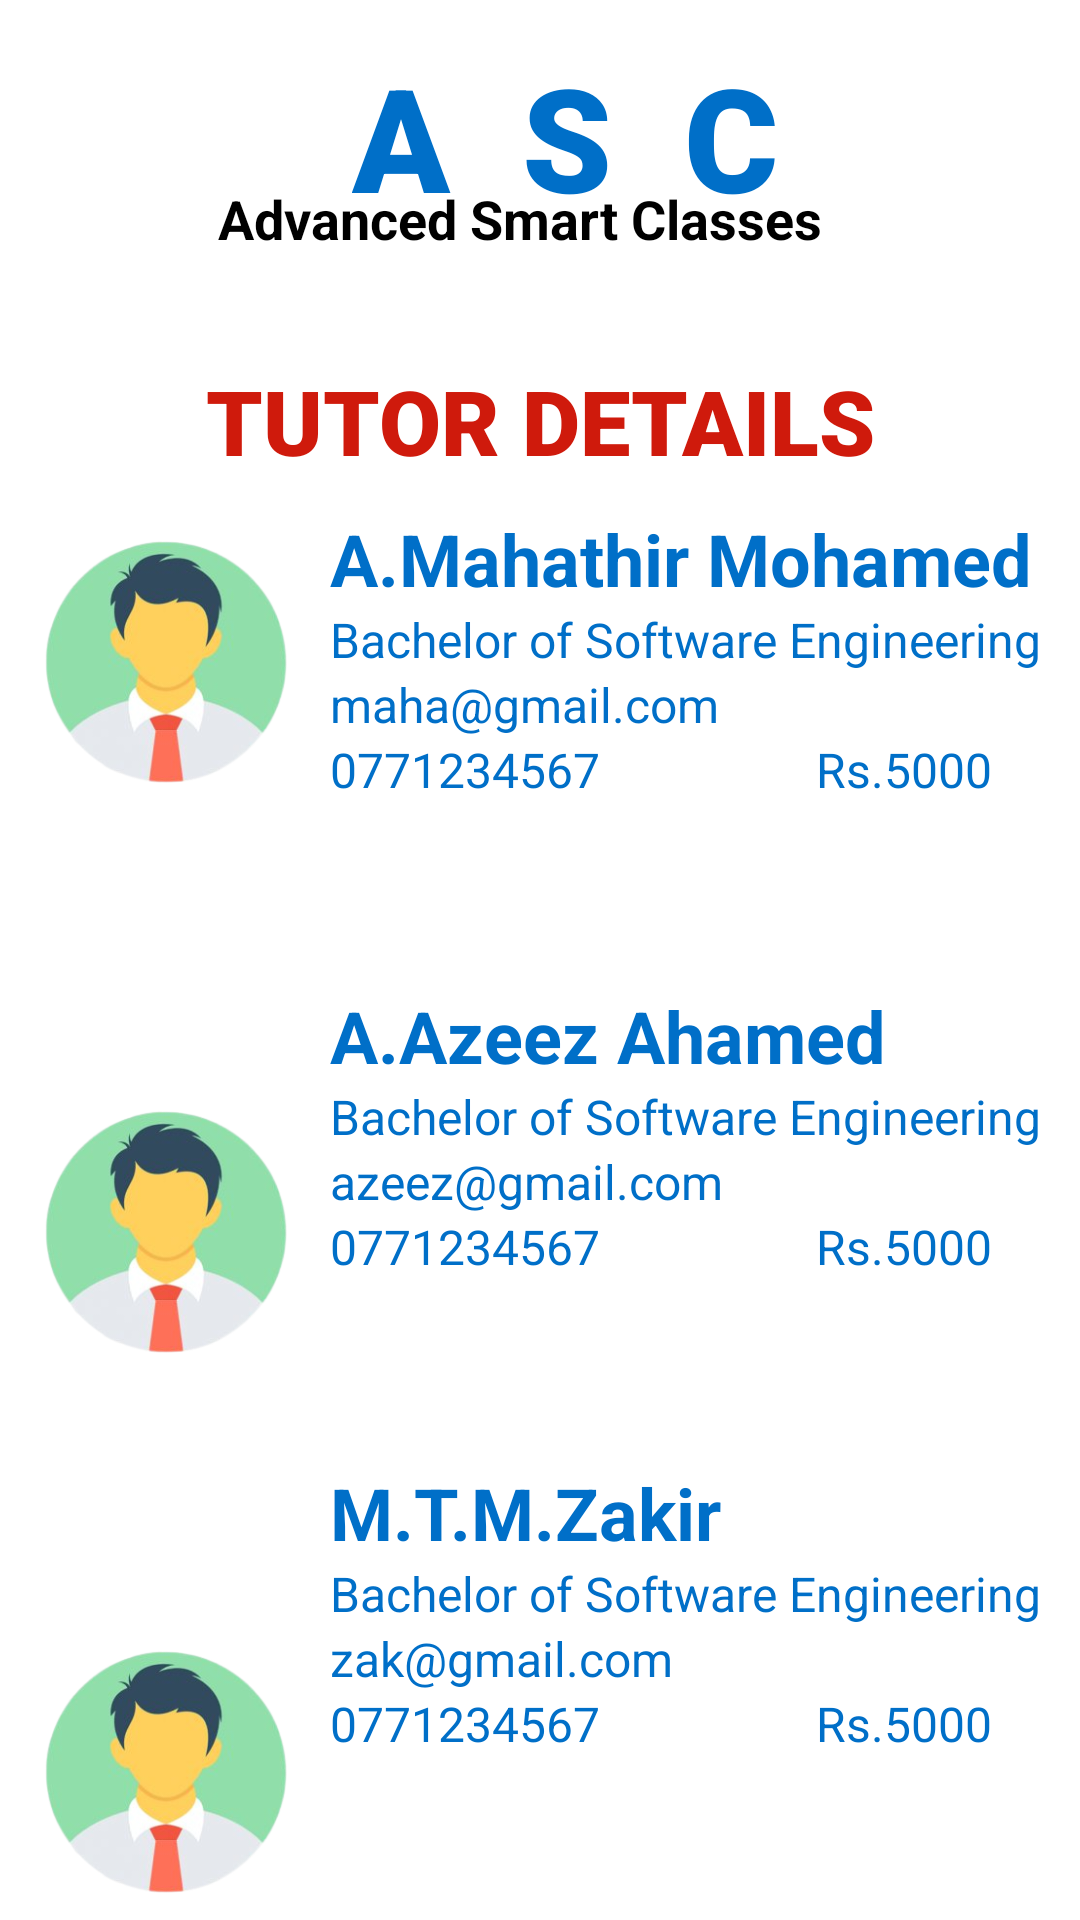

The Android layout XML behind this screen, and the referenced resources:
<!-- AndroidManifest.xml: application theme Theme.ASCApp -->
<!-- res/layout/activity_tutor_details.xml -->
<?xml version="1.0" encoding="utf-8"?>
<androidx.constraintlayout.widget.ConstraintLayout xmlns:android="http://schemas.android.com/apk/res/android"
    xmlns:app="http://schemas.android.com/apk/res-auto"
    xmlns:tools="http://schemas.android.com/tools"
    android:layout_width="match_parent"
    android:layout_height="match_parent"
    android:background="@drawable/background"
    tools:context=".TutorDetailsActivity">


    <ImageButton
        android:id="@+id/menuBtn"
        android:layout_width="50dp"
        android:layout_height="50dp"
        android:layout_marginStart="16dp"
        android:layout_marginTop="28dp"
        android:background="@drawable/menu_icon"
        android:backgroundTint="@color/blue"
        app:layout_constraintStart_toStartOf="parent"
        app:layout_constraintTop_toTopOf="parent"
        tools:ignore="MissingConstraints" />

    <ImageView
        android:id="@+id/imageView2"
        android:layout_width="52dp"
        android:layout_height="57dp"
        app:layout_constraintBottom_toBottomOf="parent"
        app:layout_constraintEnd_toEndOf="parent"
        app:layout_constraintHorizontal_bias="0.27"
        app:layout_constraintStart_toStartOf="parent"
        app:layout_constraintTop_toTopOf="parent"
        app:layout_constraintVertical_bias="0.031"
        app:srcCompat="@drawable/grad" />

    <TextView
        android:id="@+id/textView10"
        android:layout_width="170dp"
        android:layout_height="59dp"
        android:fontFamily="sans-serif-black"
        android:text="A  S  C"
        android:textColor="@color/blue"
        android:textSize="48sp"
        android:textStyle="bold"
        app:layout_constraintBottom_toBottomOf="parent"
        app:layout_constraintEnd_toEndOf="parent"
        app:layout_constraintHorizontal_bias="0.618"
        app:layout_constraintStart_toStartOf="parent"
        app:layout_constraintTop_toTopOf="parent"
        app:layout_constraintVertical_bias="0.023" />

    <TextView
        android:id="@+id/textView2"
        android:layout_width="wrap_content"
        android:layout_height="wrap_content"
        android:layout_marginTop="27dp"
        android:text="Advanced Smart Classes"
        android:textColor="@color/black"
        android:textSize="18sp"
        android:textStyle="bold"
        app:layout_constraintBottom_toBottomOf="parent"
        app:layout_constraintEnd_toEndOf="parent"
        app:layout_constraintHorizontal_bias="0.459"
        app:layout_constraintStart_toStartOf="parent"
        app:layout_constraintTop_toTopOf="parent"
        app:layout_constraintVertical_bias="0.057" />

    <View
        android:id="@+id/divider"
        android:layout_width="409dp"
        android:layout_height="1dp"
        android:background="?android:attr/listDivider"
        android:backgroundTintMode="add"
        app:layout_constraintBottom_toBottomOf="parent"
        app:layout_constraintEnd_toEndOf="parent"
        app:layout_constraintStart_toStartOf="parent"
        app:layout_constraintTop_toTopOf="parent"
        app:layout_constraintVertical_bias="0.123" />

    <View
        android:id="@+id/divider2"
        android:layout_width="409dp"
        android:layout_height="1dp"
        android:background="?android:attr/listDivider"
        android:backgroundTintMode="add"
        app:layout_constraintBottom_toBottomOf="parent"
        app:layout_constraintEnd_toEndOf="parent"
        app:layout_constraintStart_toStartOf="parent"
        app:layout_constraintTop_toTopOf="parent"
        app:layout_constraintVertical_bias="0.021" />
    <LinearLayout
        android:layout_width="match_parent"
        android:layout_height="match_parent"
        android:layout_marginTop="120dp"
        android:orientation="vertical">
        <TextView
            android:id="@+id/textView"
            android:layout_width="match_parent"
            android:layout_height="wrap_content"
            android:fontFamily="sans-serif-black"
            android:gravity="center"
            android:text="TUTOR DETAILS"
            android:textColor="@color/red"
            android:textSize="30sp"
            android:textStyle="bold" />

        <ImageView
            android:layout_width="100dp"
            android:layout_height="100dp"
            android:src="@drawable/user"
            android:layout_marginLeft="5dp"
            android:layout_marginTop="10dp"/>
        <ImageView
            android:layout_width="100dp"
            android:layout_height="100dp"
            android:src="@drawable/user"
            android:layout_marginLeft="5dp"
            android:layout_marginTop="90dp"/>
        <ImageView
            android:layout_width="100dp"
            android:layout_height="100dp"
            android:src="@drawable/user"
            android:layout_marginLeft="5dp"
            android:layout_marginTop="80dp"/>
    </LinearLayout>

    <LinearLayout
        android:layout_width="match_parent"
        android:layout_height="match_parent"
        android:layout_marginLeft="110dp"
        android:layout_marginTop="170dp"
        android:layout_marginRight="10dp"
        android:orientation="vertical">

        <TextView
            android:layout_width="wrap_content"
            android:layout_height="wrap_content"
            android:text="A.Mahathir Mohamed"
            android:textColor="@color/blue"
            android:textSize="24sp"
            android:textStyle="bold" />
        <TextView
            android:layout_width="wrap_content"
            android:layout_height="wrap_content"
            android:text="Bachelor of Software Engineering"
            android:textColor="@color/blue"
            android:textSize="16sp" />
        <TextView
            android:layout_width="wrap_content"
            android:layout_height="wrap_content"
            android:text="maha@gmail.com"
            android:textColor="@color/blue"
            android:textSize="16sp" />
        <TextView
            android:layout_width="wrap_content"
            android:layout_height="wrap_content"
            android:text="0771234567                  Rs.5000"
            android:textColor="@color/blue"
            android:textSize="16sp" />
        <Button
            android:id="@+id/buttonPay"
            android:layout_width="match_parent"
            android:layout_height="wrap_content"
            android:layout_marginLeft="2dp"
            android:layout_marginTop="10dp"
            android:layout_marginBottom="30dp"
            android:layout_marginRight="40dp"
            android:backgroundTint="@color/blue"
            android:gravity="center"
            android:text="PAY NOW"
            android:textColor="@color/white"
            android:textSize="16dp"
            android:textStyle="bold" />

        <TextView
            android:layout_width="wrap_content"
            android:layout_height="wrap_content"
            android:text="A.Azeez Ahamed"
            android:textColor="@color/blue"
            android:textSize="24sp"
            android:textStyle="bold" />
        <TextView
            android:layout_width="wrap_content"
            android:layout_height="wrap_content"
            android:text="Bachelor of Software Engineering"
            android:textColor="@color/blue"
            android:textSize="16sp" />
        <TextView
            android:layout_width="wrap_content"
            android:layout_height="wrap_content"
            android:text="azeez@gmail.com"
            android:textColor="@color/blue"
            android:textSize="16sp" />
        <TextView
            android:layout_width="wrap_content"
            android:layout_height="wrap_content"
            android:text="0771234567                  Rs.5000"
            android:textColor="@color/blue"
            android:textSize="16sp" />
        <Button
            android:id="@+id/buttonPay3"
            android:layout_width="match_parent"
            android:layout_height="wrap_content"
            android:layout_marginLeft="2dp"
            android:layout_marginTop="10dp"
            android:layout_marginRight="40dp"
            android:layout_marginBottom="30dp"
            android:backgroundTint="@color/blue"
            android:gravity="center"
            android:text="PAY NOW"
            android:textColor="@color/white"
            android:textSize="16dp"
            android:textStyle="bold" />

        <TextView
            android:layout_width="wrap_content"
            android:layout_height="wrap_content"
            android:text="M.T.M.Zakir"
            android:textColor="@color/blue"
            android:textSize="24sp"
            android:textStyle="bold" />
        <TextView
            android:layout_width="wrap_content"
            android:layout_height="wrap_content"
            android:text="Bachelor of Software Engineering"
            android:textColor="@color/blue"
            android:textSize="16sp" />
        <TextView
            android:layout_width="wrap_content"
            android:layout_height="wrap_content"
            android:text="zak@gmail.com"
            android:textColor="@color/blue"
            android:textSize="16sp" />
        <TextView
            android:layout_width="wrap_content"
            android:layout_height="wrap_content"
            android:text="0771234567                  Rs.5000"
            android:textColor="@color/blue"
            android:textSize="16sp" />
        <Button
            android:id="@+id/buttonPay2"
            android:layout_width="match_parent"
            android:layout_height="wrap_content"
            android:layout_marginLeft="2dp"
            android:layout_marginTop="10dp"
            android:layout_marginRight="40dp"
            android:layout_marginBottom="30dp"
            android:backgroundTint="@color/blue"
            android:gravity="center"
            android:text="PAY NOW"
            android:textColor="@color/white"
            android:textSize="16dp"
            android:textStyle="bold" />
    </LinearLayout>




</androidx.constraintlayout.widget.ConstraintLayout>
<!-- resources referenced by this layout -->
<resources>
  <color name="black">#FF000000</color>
  <color name="blue">#006FC8</color>
  <color name="red">#CF1A0C</color>
  <color name="white">#FFFFFFFF</color>
  <!-- drawable grad: png bitmap (drawable, 37165 bytes) -->
  <!-- drawable user: png bitmap (drawable, 57939 bytes) -->
  <style name="Theme.ASCApp" parent="Base.Theme.ASCApp" />
  <style name="Base.Theme.ASCApp" parent="Theme.MaterialComponents.DayNight.DarkActionBar">
          
          <item name="colorPrimary">@color/purple_500</item>
          <item name="colorPrimaryVariant">@color/purple_700</item>
          <item name="colorOnPrimary">@color/white</item>
          
          <item name="colorSecondary">@color/teal_200</item>
          <item name="colorSecondaryVariant">@color/teal_700</item>
          <item name="colorOnSecondary">@color/black</item>
      </style>
  <color name="purple_500">#006FC8</color>
  <color name="purple_700">#006FC8</color>
  <color name="teal_200">#006FC8</color>
  <color name="teal_700">#006FC8</color>
</resources>
